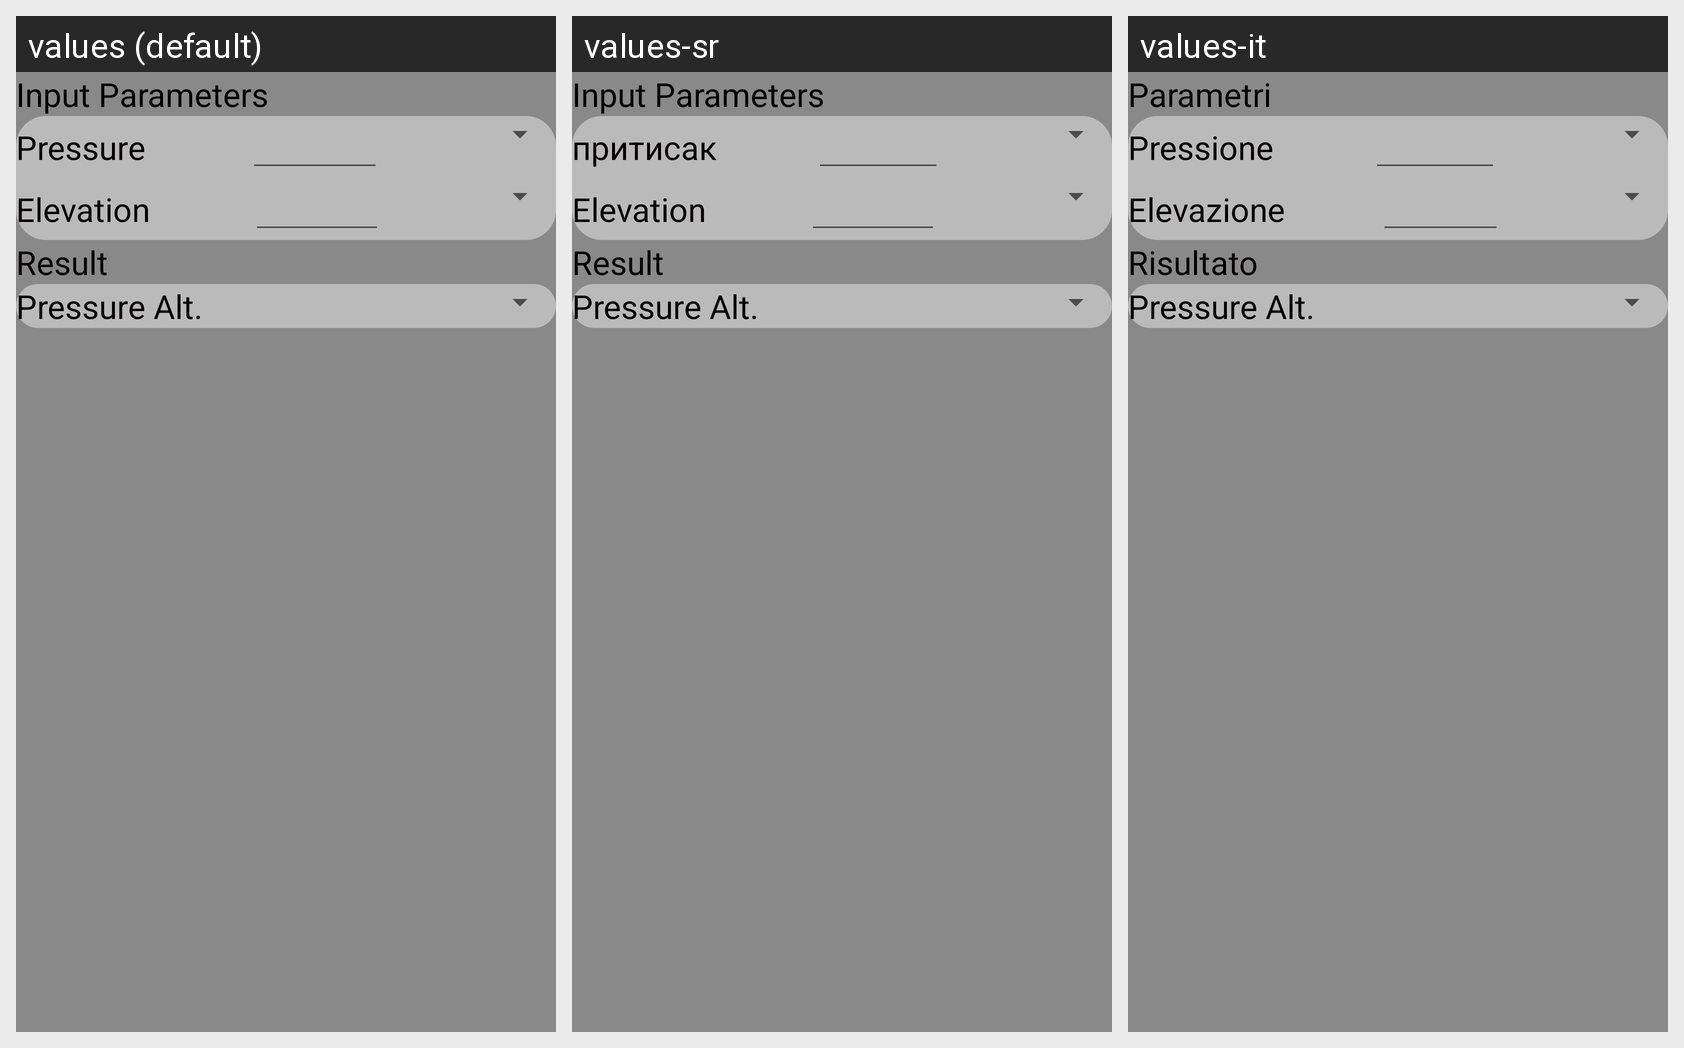

This grid shows one Android layout under several languages. Give, for every string resource on the screen, its name, the default text and each shown locale's text.
Android screen res/layout/fragment_altimetry_pressure_altitude.xml rendered under 3 locales, left to right: values (default), values-sr, values-it. Device: Nexus 5 (rendered at 1080×1920; each locale shown at half size, 540×960, under a caption strip naming it); theme AppTheme.
Strings drawn on this screen, with the default value and each locale's value (text and hints the layout hard-codes, and strings that could not be matched under every locale, appear in the picture but are not listed):

inputs
  values: Input Parameters
  values-sr: Input Parameters
  values-it: Parametri

pressure
  values: Pressure
  values-sr: притисак
  values-it: Pressione

elevation
  values: Elevation
  values-sr: Elevation
  values-it: Elevazione

results
  values: Result
  values-sr: Result
  values-it: Risultato

pressure_altitude_short
  values: Pressure Alt.
  values-sr: Pressure Alt.
  values-it: Pressure Alt.
